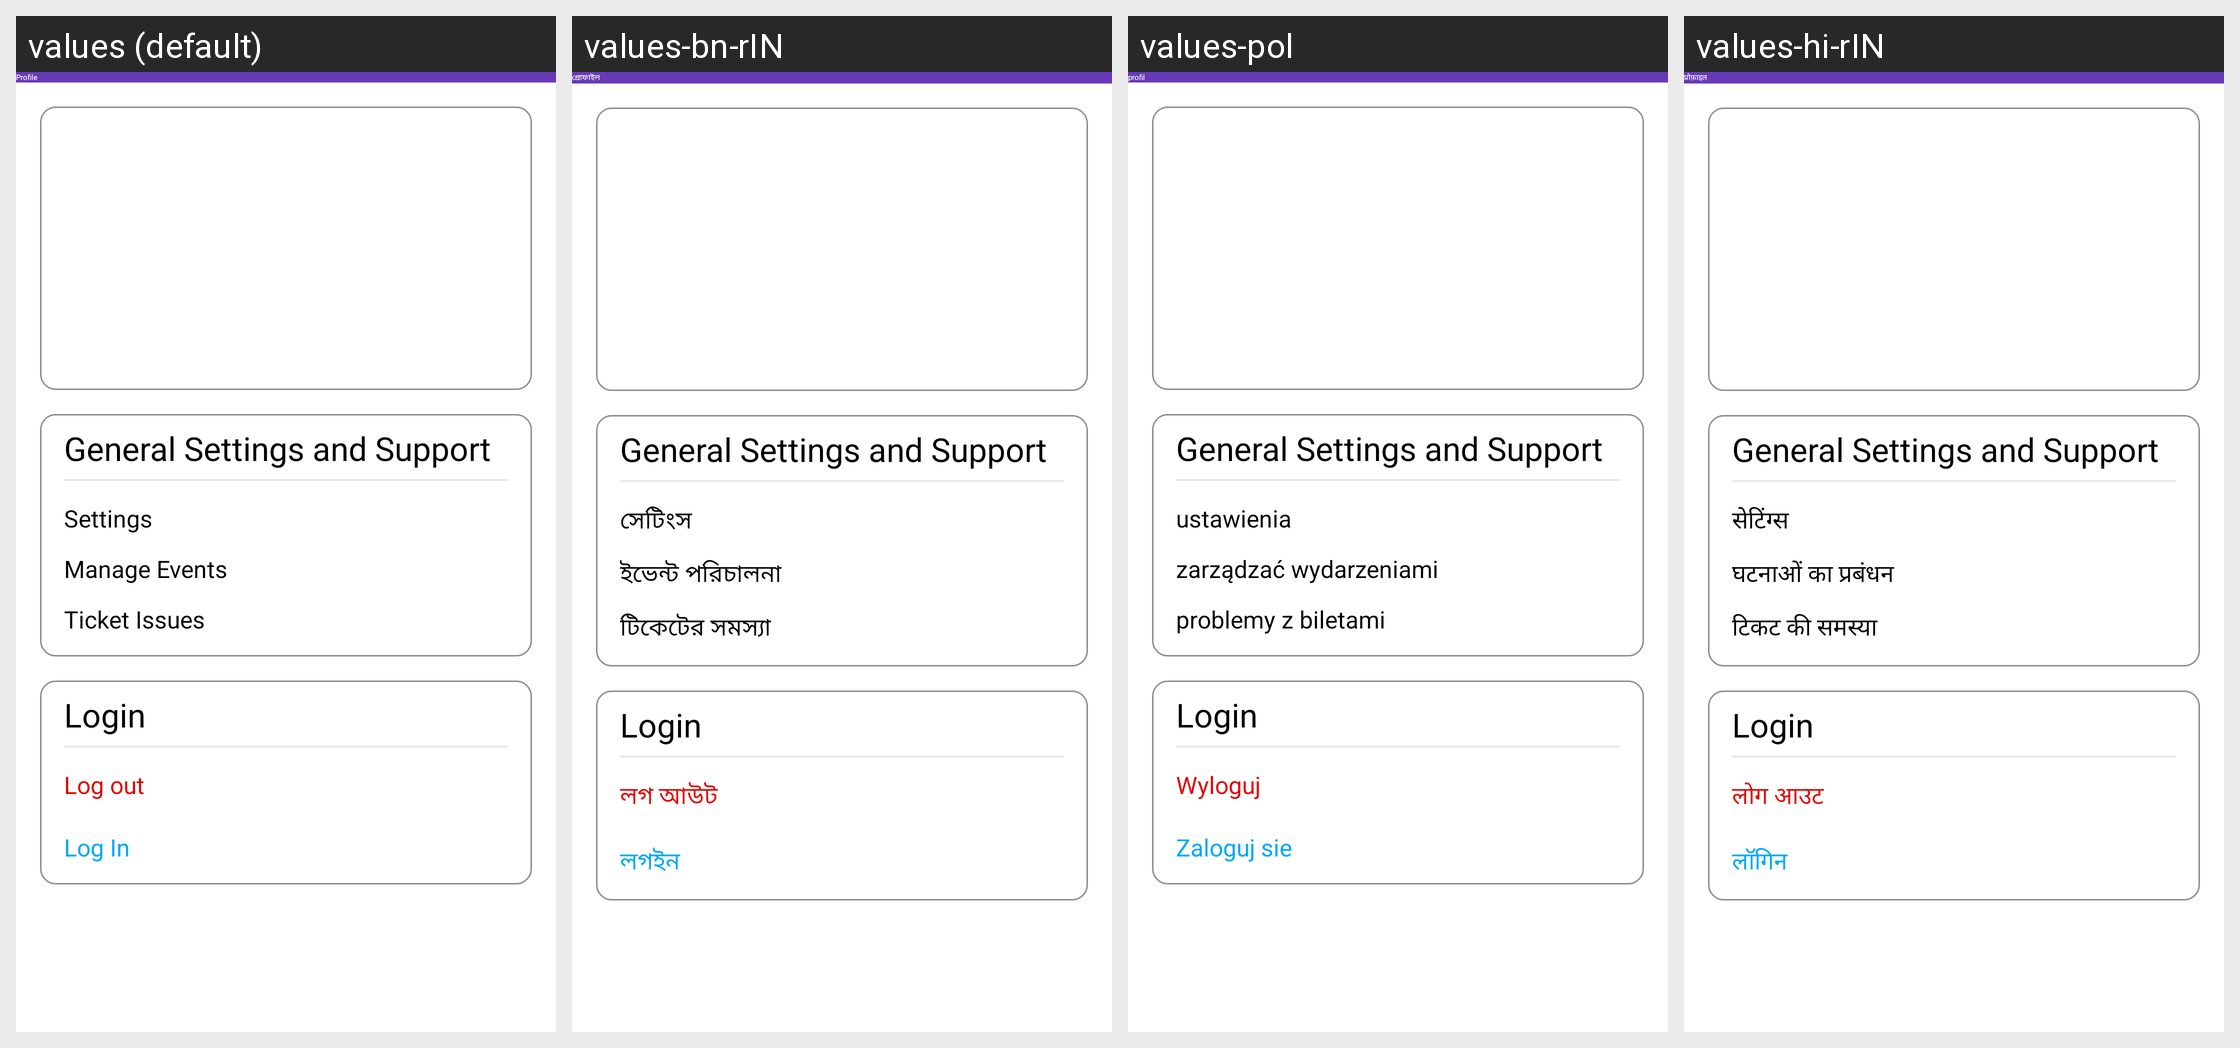

This grid shows one Android layout under several languages. Give, for every string resource on the screen, its name, the default text and each shown locale's text.
Android screen res/layout/fragment_profile.xml rendered under 4 locales, left to right: values (default), values-bn-rIN, values-pol, values-hi-rIN. Device: Nexus 5 (rendered at 1080×1920; each locale shown at half size, 540×960, under a caption strip naming it); theme AppTheme.
Other locales in the repository, not shown: values-ur-rPK, values-vi, values-zh-rCN.
Strings drawn on this screen, with the default value and each locale's value (text and hints the layout hard-codes, and strings that could not be matched under every locale, appear in the picture but are not listed):

profile
  values: Profile
  values-bn-rIN: প্রোফাইল
  values-pol: profil
  values-hi-rIN: प्रोफ़ाइल

settings
  values: Settings
  values-bn-rIN: সেটিংস
  values-pol: ustawienia
  values-hi-rIN: सेटिंग्स

manage_events
  values: Manage Events
  values-bn-rIN: ইভেন্ট পরিচালনা
  values-pol: zarządzać wydarzeniami
  values-hi-rIN: घटनाओं का प्रबंधन

ticket_issues
  values: Ticket Issues
  values-bn-rIN: টিকেটের সমস্যা
  values-pol: problemy z biletami
  values-hi-rIN: टिकट की समस्या

logout
  values: Log out
  values-bn-rIN: লগ আউট
  values-pol: Wyloguj
  values-hi-rIN: लोग आउट

login
  values: Log In
  values-bn-rIN: লগইন
  values-pol: Zaloguj sie
  values-hi-rIN: लॉगिन
